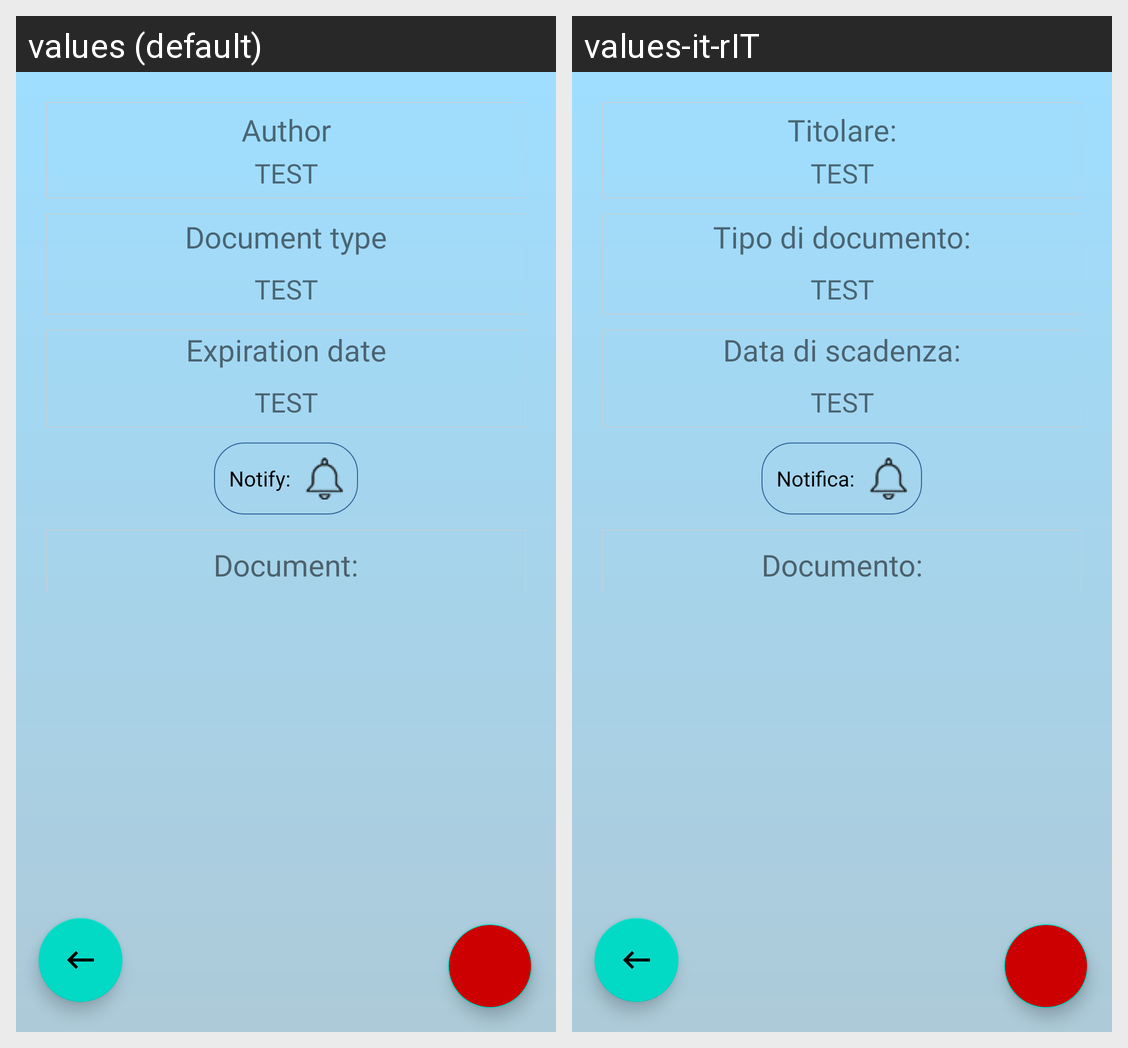

For this localized Android screen grid, give each drawn string resource with its value in every locale shown.
Android screen res/layout/activity_detail.xml rendered under 2 locales, left to right: values (default), values-it-rIT. Device: Nexus 5 (rendered at 1080×1920; each locale shown at half size, 540×960, under a caption strip naming it); theme AppTheme.
Strings drawn on this screen, with the default value and each locale's value (text and hints the layout hard-codes, and strings that could not be matched under every locale, appear in the picture but are not listed):

titolare
  values: Author
  values-it-rIT: Titolare:

test
  values: TEST
  values-it-rIT: TEST  [not translated; the default value is used]

DocType
  values: Document type
  values-it-rIT: Tipo di documento:

Exp_date
  values: Expiration date
  values-it-rIT: Data di scadenza:

Reameber
  values: Notify:
  values-it-rIT: Notifica:

Pictures
  values: Document:
  values-it-rIT: Documento:
